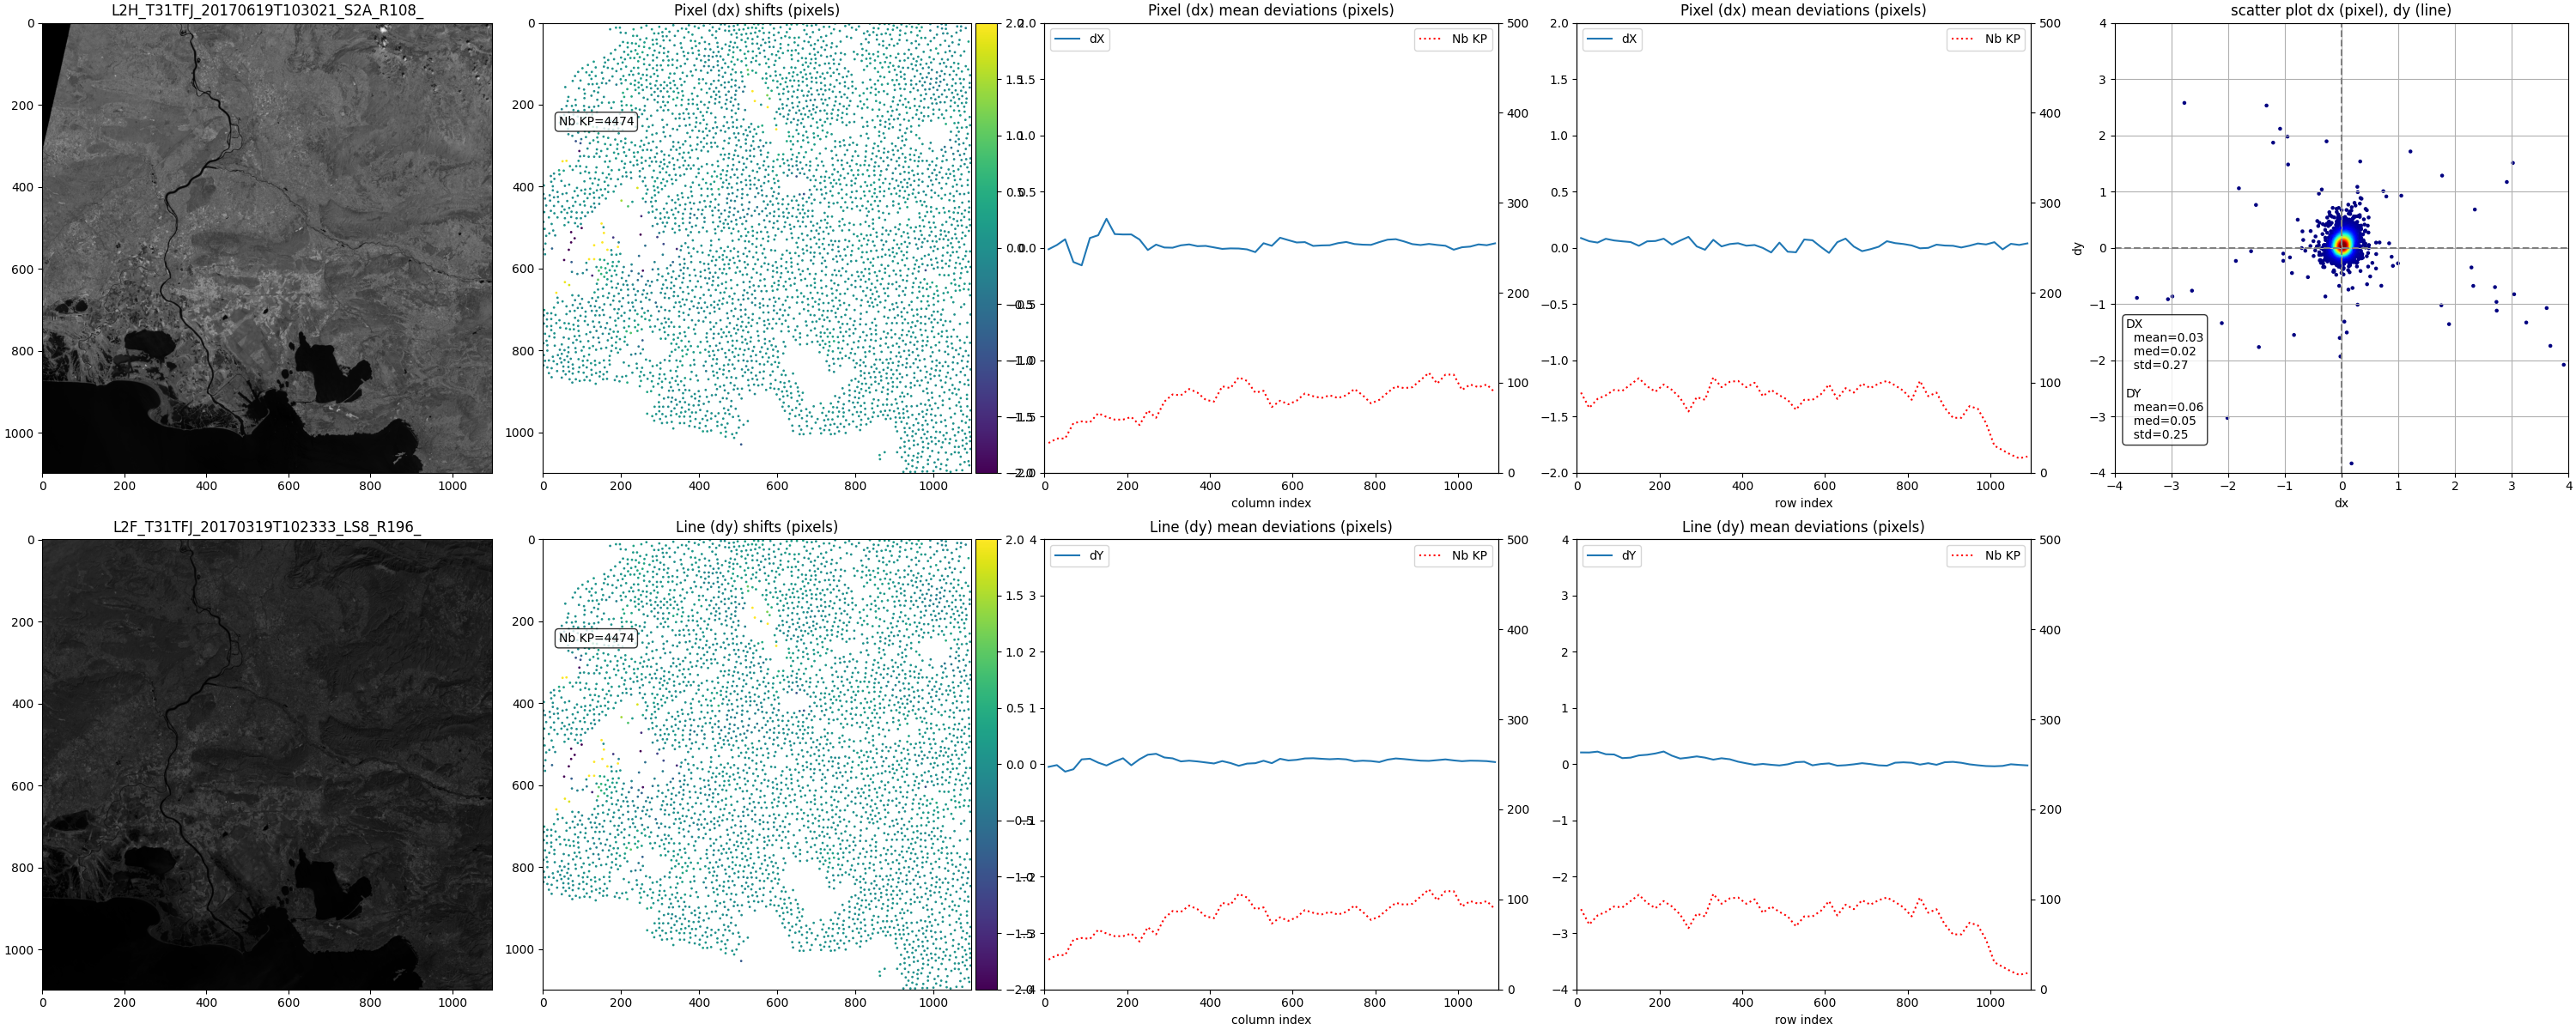

The file beside this chart, header and first rows:
; x0; y0; x1; y1; dx; dy; score
0; 96.0; 778.0; 96.03; 778.1; 0.02969; 0.06531; 0.7584
1; 249.0; 302.0; 249.1; 302.3; 0.1241; 0.2723; 0.6948
2; 943.0; 500.0; 943.1; 500; 0.1382; -0.03836; 0.921
3; 256.0; 356.0; 255.9; 356; -0.05118; 0.003174; 0.9033
4; 414.0; 200.0; 414; 200.2; 0.007294; 0.1638; 0.7675
5; 608.0; 187.0; 608; 187.2; 0.03082; 0.2022; 0.8166
6; 450.0; 458.0; 449.8; 458; -0.2109; -0.03958; 0.2883
7; 615.0; 209.0; 615; 209.1; -0.0144; 0.0914; 0.6185
8; 655.0; 445.0; 655.1; 445.1; 0.0683; 0.06165; 0.7748
9; 49.0; 448.0; 48.98; 448; -0.01931; 0.02603; 0.9662
10; 316.0; 365.0; 316.1; 365.3; 0.09305; 0.3381; 0.5126
11; 465.0; 288.0; 465; 288; -0.03421; -0.004303; 0.7809
12; 692.0; 23.0; 692; 23.15; 0.01819; 0.1465; 0.8749
13; 986.0; 767.0; 986.1; 767.1; 0.1018; 0.08221; 0.9518
14; 382.0; 311.0; 382.1; 311.2; 0.06827; 0.1585; 0.8468
15; 508.0; 389.0; 507.9; 389; -0.0524; -0.04114; 0.9365
16; 322.0; 92.0; 322.1; 92.06; 0.1234; 0.06445; 0.9799
17; 743.0; 766.0; 743.3; 766.1; 0.2578; 0.1158; 0.6906
18; 899.0; 7.0; 899.2; 7.043; 0.1566; 0.04349; 0.7152
19; 463.0; 252.0; 463; 252.1; -0.04083; 0.09825; 0.718
20; 482.0; 434.0; 481.8; 433.9; -0.2317; -0.1425; 0.8715
21; 1069; 323.0; 1069; 322.9; -0.208; -0.09006; 0.8108
22; 666.0; 486.0; 666; 486; -0.03632; -0.026; 0.9347
23; 1091; 651.0; 1091; 650.9; 0.205; -0.1291; 0.8462
24; 822.0; 585.0; 822.1; 585; 0.08148; -0.02032; 0.8602
25; 20.0; 459.0; 19.99; 459; -0.01214; 0.01715; 0.6959
26; 686.0; 659.0; 686.1; 659; 0.1053; 0.02051; 0.9725
27; 120.0; 418.0; 120.1; 418; 0.0523; -0.002686; 0.9833
28; 162.0; 245.0; 162.1; 245.7; 0.08487; 0.6711; 0.3745
29; 1006; 499.0; 1006; 499; 0.06653; 0.02185; 0.8196
30; 865.0; 788.0; 865; 788; 0.01636; 0.03717; 0.9469
31; 977.0; 207.0; 977; 207.1; -0.006165; 0.1179; 0.8466
32; 414.0; 435.0; 414; 435.1; 0.04138; 0.05295; 0.8816
33; 996.0; 510.0; 996; 510; 0.008911; 0.0006104; 0.3045
34; 526.0; 126.0; 526.7; 127; 0.7332; 1.005; 0.1286
35; 678.0; 378.0; 677.9; 378.2; -0.142; 0.2061; 0.06738
36; 833.0; 577.0; 833.1; 577; 0.1465; 0.01141; 0.873
37; 889.0; 946.0; 889; 946; 0.007446; -0.03687; 0.9854
38; 816.0; 894.0; 816.1; 894; 0.06305; 0.03326; 0.9609
39; 556.0; 833.0; 556; 833; -0.04144; -0.04755; 0.8505
40; 1072; 482.0; 1072; 482; 0.03308; 0.02643; 0.9173
41; 841.0; 774.0; 841; 774.1; 0.02844; 0.08453; 0.9585
42; 1078; 294.0; 1078; 294; -0.07178; -0.04565; 0.8572
43; 797.0; 516.0; 797.1; 516; 0.09497; 0.01086; 0.6948
44; 627.0; 373.0; 626.8; 373; -0.178; -0.0401; 0.393
45; 643.0; 235.0; 642.8; 235.4; -0.2037; 0.4186; 0.3298
46; 741.0; 233.0; 741; 233.2; 0.04749; 0.2163; 0.8656
47; 336.0; 657.0; 335.9; 656.9; -0.1029; -0.06061; 0.9554
48; 630.0; 348.0; 630; 348.1; -0.02679; 0.1323; 0.6423
49; 42.0; 726.0; 42.04; 726; 0.0404; 0.004822; 0.8676
50; 627.0; 423.0; 627; 423.1; -0.04529; 0.07306; 0.3683
51; 217.0; 49.0; 217.2; 49.3; 0.1907; 0.3019; 0.8393
52; 844.0; 732.0; 844; 732; 0.02301; -0.001282; 0.9109
53; 575.0; 177.0; 576.2; 178.7; 1.211; 1.711; 0.1138
54; 373.0; 198.0; 373; 198.2; 0.04623; 0.1636; 0.8471
55; 338.0; 32.0; 338; 32.11; -0.00827; 0.1068; 0.7797
56; 414.0; 476.0; 413.8; 475.7; -0.1778; -0.2535; 0.2984
57; 501.0; 509.0; 501.1; 509; 0.1232; -0.03824; 0.761
58; 644.0; 424.0; 644; 424; -0.001343; 0.03772; 0.1833
59; 365.0; 289.0; 365; 289.2; 0.04019; 0.1775; 0.6521
... 4,414 more rows
